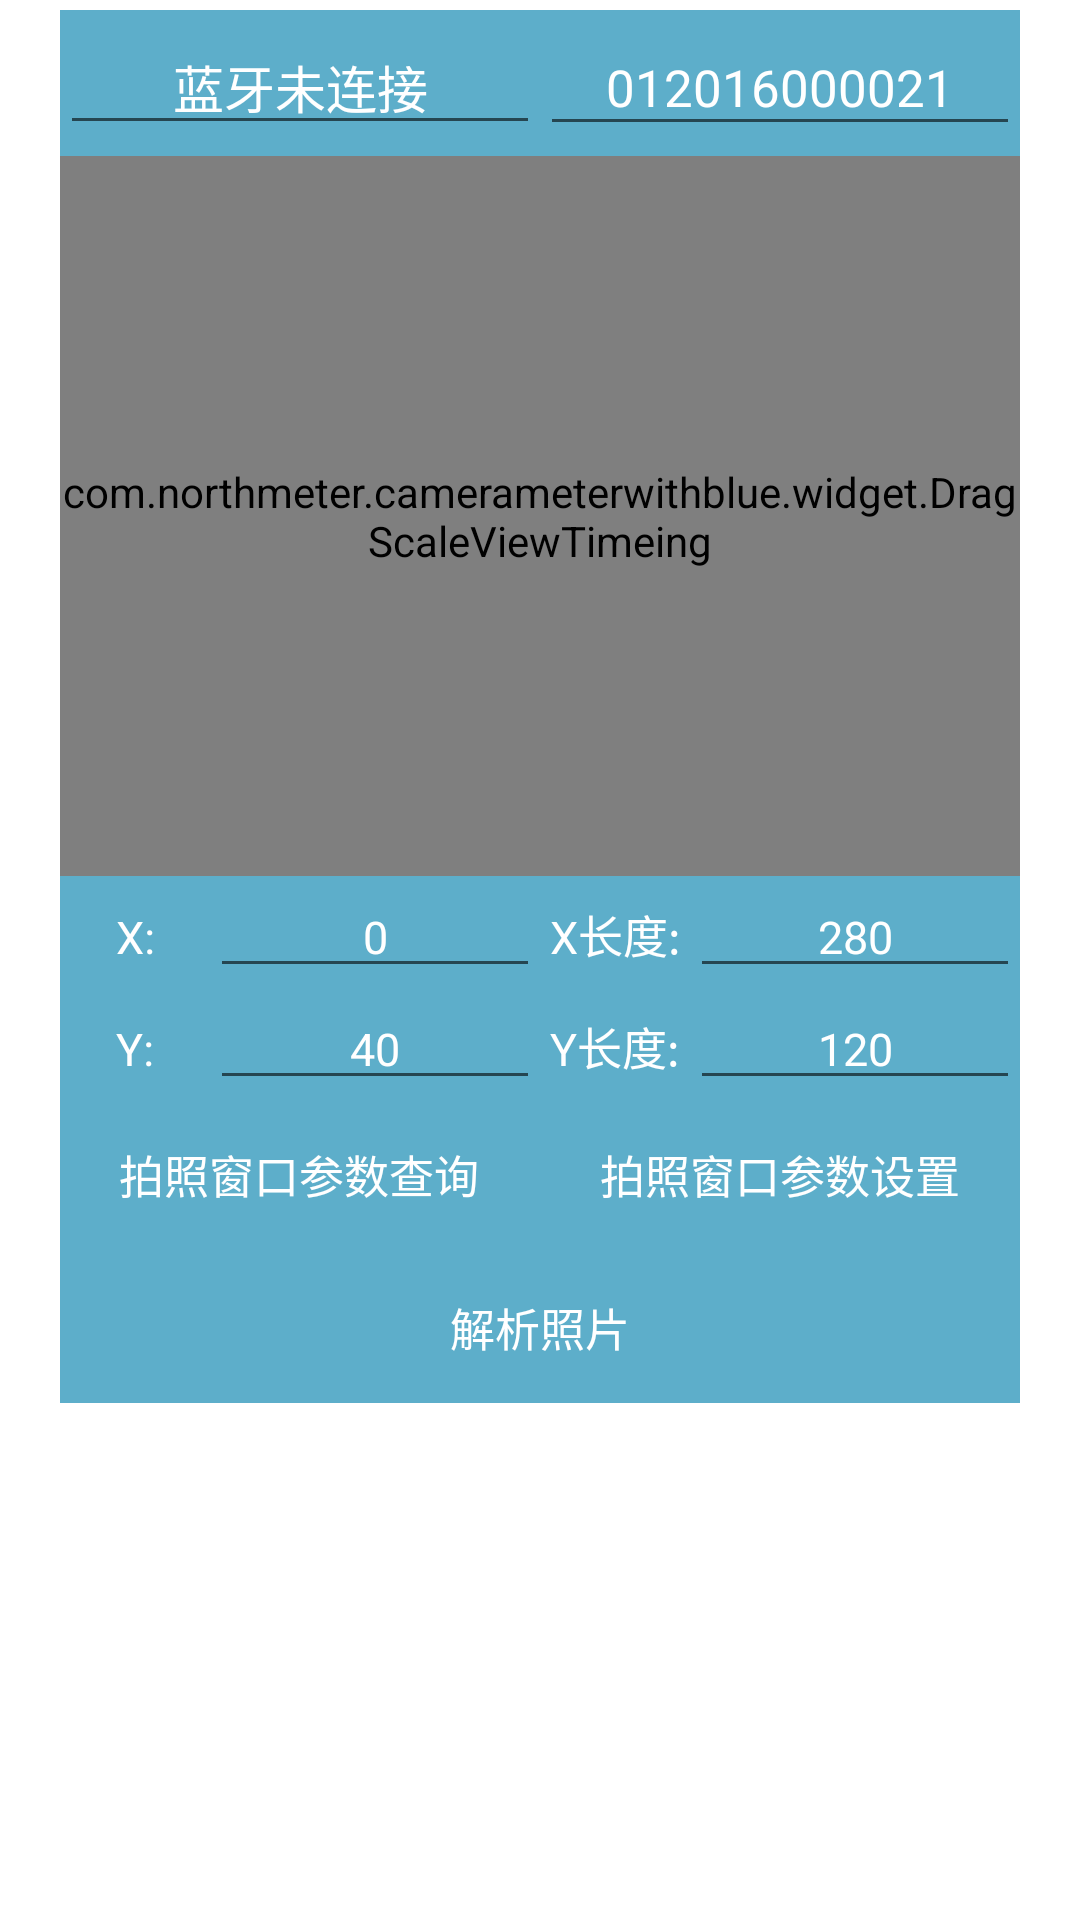

The Android layout XML behind this screen, and the referenced resources:
<!-- AndroidManifest.xml: application theme AppTheme -->
<!-- res/layout/fragment_installing_test.xml -->
<?xml version="1.0" encoding="utf-8"?>
<LinearLayout xmlns:android="http://schemas.android.com/apk/res/android"
    android:layout_width="match_parent"
    android:layout_height="match_parent"
    android:gravity="center_horizontal"
    android:orientation="vertical"
    android:paddingTop="10px"
    android:background="@color/white">

    <ScrollView
        android:layout_width="match_parent"
        android:layout_height="match_parent"
        android:scrollbars="none">
        <LinearLayout
            android:layout_width="match_parent"
            android:layout_height="match_parent"
            android:gravity="center_horizontal">
            <LinearLayout
                android:background="#5DAECA"
                android:layout_width="320dp"
                android:layout_height="wrap_content"
                android:orientation="vertical"
                android:focusable="true"
                android:focusableInTouchMode="true">
                <LinearLayout
                    android:gravity="center|left"
                    android:paddingTop="10px"
                    android:paddingBottom="10px"
                    android:background="#5DAECA"
                    android:layout_width="wrap_content"
                    android:layout_height="wrap_content">

                    <EditText
                        android:id="@+id/connect_flag"
                        android:layout_width="160dp"
                        android:layout_height="wrap_content"
                        android:gravity="center"
                        android:editable="false"
                        android:text="蓝牙未连接"
                        android:textSize="17sp"
                        android:textColor="@color/white" />

                    <EditText
                        android:id="@+id/edittext_tablenum"
                        android:layout_width="160dp"
                        android:layout_height="wrap_content"
                        android:gravity="center"
                        android:text="012016000021"
                        android:hint="请输入表号"
                        android:ems="10"
                        android:maxLength="12"
                        android:textSize="17sp"
                        android:textColor="@color/white"
                        android:imeOptions="flagNoFullscreen"
                        android:inputType="textPersonName" />
                </LinearLayout>

                <RelativeLayout
                    android:id="@+id/relative"
                    android:layout_width="320dp"
                    android:layout_height="240dp"
                    android:layout_gravity="center"
                    android:background="#6DCDED"
                    android:gravity="center">

                    <ImageView
                        android:id="@+id/image_camera_show"
                        android:layout_width="320dp"
                        android:layout_height="240dp"
                        android:scaleType="fitStart"
                        android:layout_alignParentStart="true"
                        android:layout_alignParentTop="true" />

                    <com.northmeter.camerameterwithblue.widget.DragScaleViewTimeing
                        android:id="@+id/scale_view"
                        android:layout_centerInParent="true"
                        android:layout_width="match_parent"
                        android:layout_height="match_parent"
                        android:clickable="true"
                        />
                </RelativeLayout>


                <LinearLayout
                    android:background="#5DAECA"
                    android:layout_width="wrap_content"
                    android:layout_height="wrap_content">

                    <TextView
                        android:layout_width="50dp"
                        android:layout_height="wrap_content"
                        android:gravity="center"
                        android:text="X:"
                        android:textSize="15sp"
                        android:textColor="@color/white" />
                    <EditText
                        android:id="@+id/edittext_x"
                        android:layout_width="110dp"
                        android:layout_height="wrap_content"
                        android:gravity="center"
                        android:ems="10"
                        android:text="0"
                        android:textSize="15sp"
                        android:maxLength="3"
                        android:textColor="@color/white"
                        android:imeOptions="flagNoFullscreen"
                        android:inputType="number" />
                    <TextView
                        android:layout_width="50dp"
                        android:layout_height="wrap_content"
                        android:gravity="center"
                        android:text="X长度:"
                        android:textSize="15sp"
                        android:textColor="@color/white" />

                    <EditText
                        android:id="@+id/edittext_x_long"
                        android:layout_width="110dp"
                        android:layout_height="wrap_content"
                        android:gravity="center"
                        android:ems="10"
                        android:text="280"
                        android:textSize="15sp"
                        android:maxLength="3"
                        android:textColor="@color/white"
                        android:imeOptions="flagNoFullscreen"
                        android:inputType="number" />


                </LinearLayout>
                <LinearLayout
                    android:background="#5DAECA"
                    android:layout_width="wrap_content"
                    android:layout_height="wrap_content">
                    <TextView
                        android:layout_width="50dp"
                        android:layout_height="wrap_content"
                        android:gravity="center"
                        android:text="Y:"
                        android:textSize="15sp"
                        android:textColor="@color/white" />
                    <EditText
                        android:id="@+id/edittext_y"
                        android:layout_width="110dp"
                        android:layout_height="wrap_content"
                        android:gravity="center"
                        android:ems="10"
                        android:text="40"
                        android:textSize="15sp"
                        android:maxLength="3"
                        android:textColor="@color/white"
                        android:imeOptions="flagNoFullscreen"
                        android:inputType="number" />
                    <TextView
                        android:layout_width="50dp"
                        android:layout_height="wrap_content"
                        android:layout_weight="0.3"
                        android:gravity="center"
                        android:text="Y长度:"
                        android:textSize="15sp"
                        android:textColor="@color/white" />

                    <EditText
                        android:id="@+id/edittext_y_long"
                        android:layout_width="110dp"
                        android:layout_height="wrap_content"
                        android:gravity="center"
                        android:ems="10"
                        android:text="120"
                        android:textSize="15sp"
                        android:maxLength="3"
                        android:textColor="@color/white"
                        android:imeOptions="flagNoFullscreen"
                        android:inputType="number" />
                </LinearLayout>

                <LinearLayout
                    android:layout_width="320dp"
                    android:layout_height="wrap_content">
                    <Button
                        android:id="@+id/button_para_select"
                        android:layout_width="0dp"
                        android:layout_height="50dp"
                        android:layout_weight="1"
                        android:layout_marginRight="1px"
                        android:gravity="center"
                        android:background="@drawable/selector_sure_button_bg"
                        android:ems="10"
                        android:text="拍照窗口参数查询"
                        android:imeOptions="flagNoFullscreen"
                        android:inputType="textPersonName"
                        android:textColor="@color/white"
                        android:textSize="15sp" />
                    <Button
                        android:id="@+id/button_para_setting"
                        android:layout_width="0dp"
                        android:layout_height="50dp"
                        android:layout_weight="1"
                        android:gravity="center"
                        android:background="@drawable/selector_sure_button_bg"
                        android:ems="10"
                        android:text="拍照窗口参数设置"
                        android:imeOptions="flagNoFullscreen"
                        android:inputType="textPersonName"
                        android:textSize="15sp"
                        android:textColor="@color/white" />
                </LinearLayout>

                <LinearLayout
                    android:layout_marginTop="1px"
                    android:layout_width="320dp"
                    android:layout_height="wrap_content">
                    <Button
                        android:id="@+id/button_analysis_picture"
                        android:layout_width="match_parent"
                        android:layout_height="50dp"
                        android:layout_marginTop="2px"
                        android:gravity="center"
                        android:background="@drawable/selector_sure_button_bg"
                        android:ems="10"
                        android:text="解析照片"
                        android:imeOptions="flagNoFullscreen"
                        android:inputType="textPersonName"
                        android:textColor="@color/white"
                        android:textSize="15sp" />

                </LinearLayout>

            </LinearLayout>

        </LinearLayout>

    </ScrollView>


</LinearLayout>
<!-- resources referenced by this layout -->
<resources>
  <color name="white">#FFFFFF</color>
  <style name="AppTheme" parent="Theme.AppCompat.Light.DarkActionBar">
          
          <item name="colorPrimary">@color/colorPrimary</item>
          <item name="colorPrimaryDark">@color/colorPrimaryDark</item>
          <item name="colorAccent">@color/colorAccent</item>
      </style>
  <color name="colorPrimary">#008577</color>
  <color name="colorPrimaryDark">#00574B</color>
  <color name="colorAccent">#D81B60</color>
</resources>
